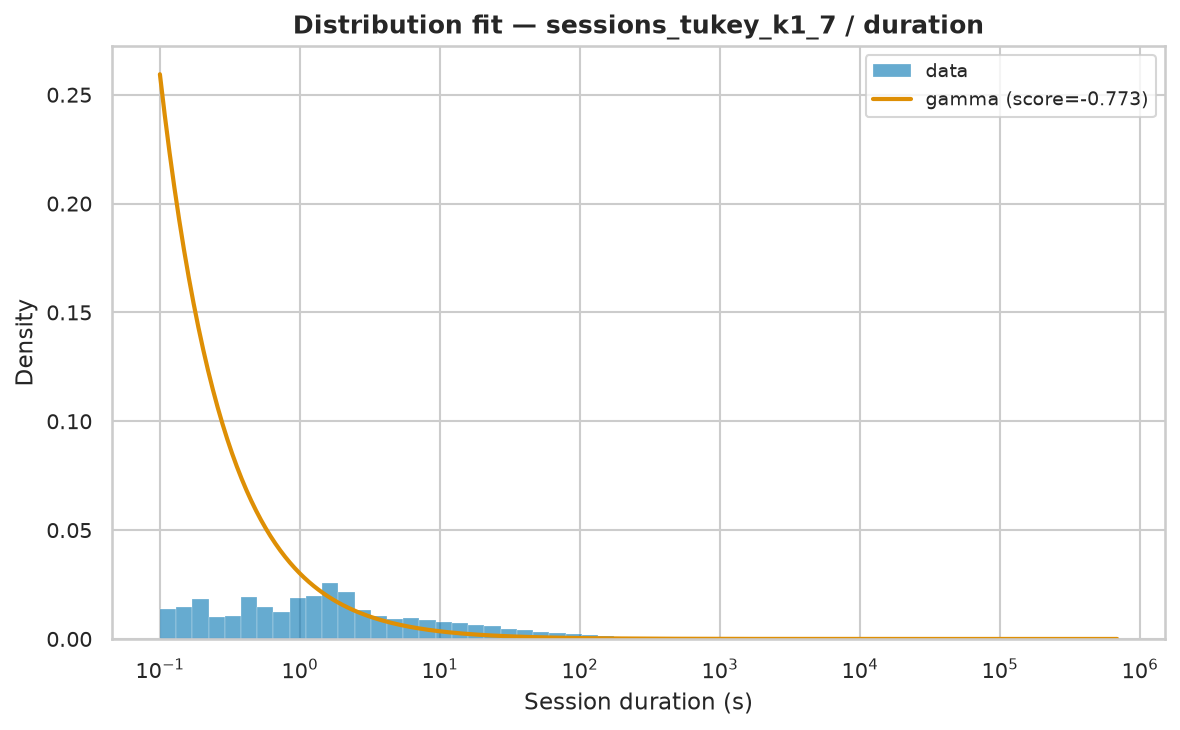

Source data for this figure (header and first rows):
name	score	bootstrap_score	bootstrap_pass	loc	scale	arg
gamma	-0.7725	0.4	True	0.001	276091	(np.float64(0.06777023907883639),)
expon	-3	0.0	False	0.001	7736	()
fisk	-3	0.0	False	0.001	104.3	(np.float64(0.7579387959704309),)
pareto	-3	0.0	False	-34.75	34.75	(np.float64(0.4861111799687875),)
lomax	-3	0.0	False	0.001	34.75	(np.float64(0.48611646488015237),)
genpareto	-3	0.0	False	0.001	71.77	(np.float64(2.0679424711937786),)
weibull_min	-1.699	0.0	False	0.001	9693	(np.float64(0.2933200037327687),)
